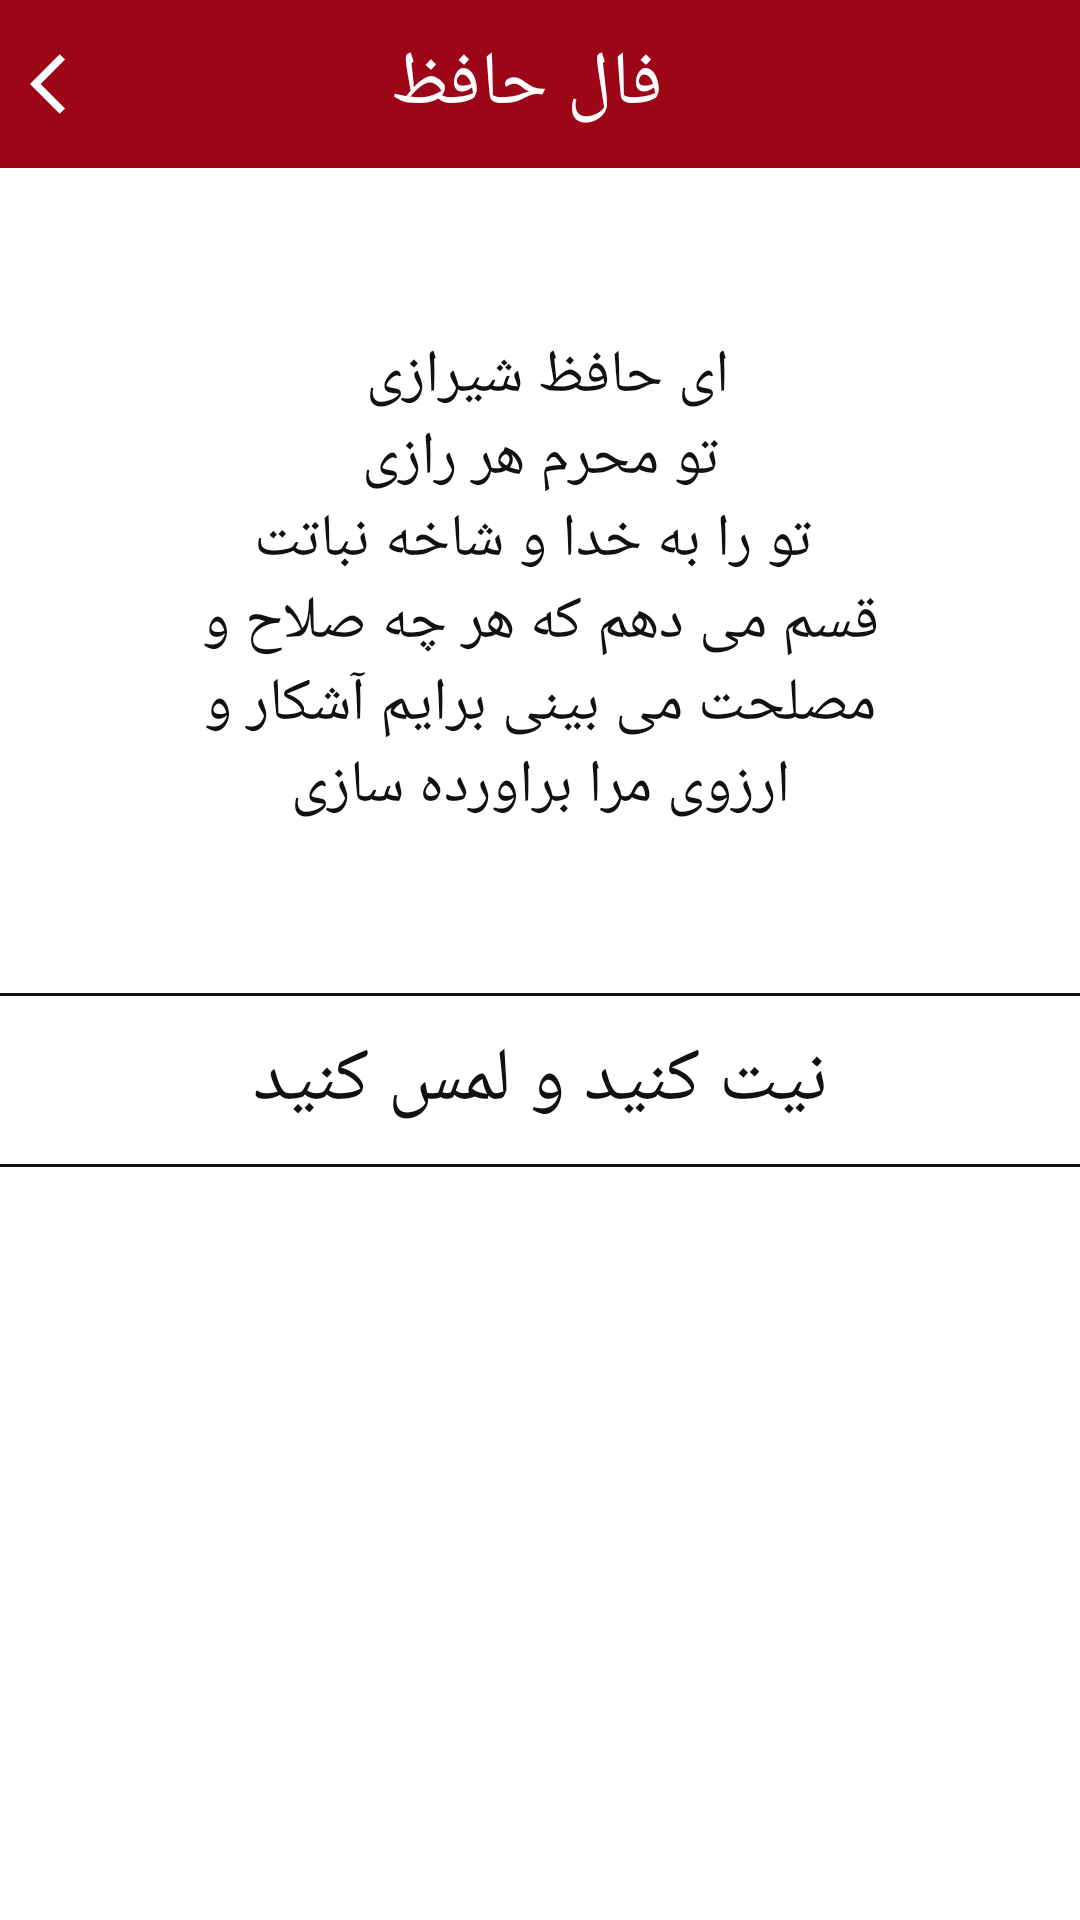

Android layout source for this screen:
<!-- AndroidManifest.xml: application theme AppTheme -->
<!-- res/layout/omen_fragment.xml -->
<?xml version="1.0" encoding="utf-8"?>
<androidx.constraintlayout.widget.ConstraintLayout xmlns:android="http://schemas.android.com/apk/res/android"
    xmlns:app="http://schemas.android.com/apk/res-auto"
    android:layout_width="match_parent"
    android:layout_height="match_parent">

    <include
        android:id="@+id/pagerAppBar"
        layout="@layout/omen_appbar" />

    <TextView
        android:id="@+id/omenString"
        android:layout_width="250dp"
        android:layout_height="wrap_content"
        android:gravity="center"
        android:text="@string/omenString"
        android:textColor="@color/black"
        android:textSize="20sp"
        app:layout_constraintBottom_toTopOf="@id/view1"
        app:layout_constraintEnd_toEndOf="parent"
        app:layout_constraintStart_toStartOf="parent"
        app:layout_constraintTop_toBottomOf="@id/pagerAppBar" />

    <ImageView
        android:id="@+id/view1"
        android:layout_width="match_parent"
        android:layout_height="1dp"
        android:background="@color/black"
        app:layout_constraintBottom_toTopOf="@id/takeOmen" />

    <TextView
        android:id="@+id/takeOmen"
        android:layout_width="match_parent"
        android:layout_height="?attr/actionBarSize"
        android:layout_marginTop="80dp"
        android:gravity="center"
        android:text="@string/takeOmen"
        android:textColor="@color/black"
        android:textSize="25sp"
        app:layout_constraintBottom_toBottomOf="parent"
        app:layout_constraintEnd_toEndOf="parent"
        app:layout_constraintStart_toStartOf="parent"
        app:layout_constraintTop_toTopOf="parent" />

    <ImageView
        android:id="@+id/view2"
        android:layout_width="match_parent"
        android:layout_height="1dp"
        android:background="@color/black"
        app:layout_constraintTop_toBottomOf="@id/takeOmen" />
</androidx.constraintlayout.widget.ConstraintLayout>
<!-- res/layout/omen_appbar.xml (included above) -->
<?xml version="1.0" encoding="utf-8"?>
<com.google.android.material.appbar.AppBarLayout xmlns:android="http://schemas.android.com/apk/res/android"
    xmlns:app="http://schemas.android.com/apk/res-auto"
    android:id="@+id/pagerAppBar"
    android:layout_width="match_parent"
    android:layout_height="?attr/actionBarSize">

    <androidx.constraintlayout.widget.ConstraintLayout
        android:layout_width="match_parent"
        android:layout_height="match_parent">



        <TextView
            android:id="@+id/poem"
            android:layout_width="wrap_content"
            android:layout_height="wrap_content"
            android:layout_gravity="end"
            android:layout_marginEnd="15sp"
            android:text="فال حافظ "
            android:textColor="@color/white"
            android:textSize="25sp"
            app:layout_constraintBottom_toBottomOf="parent"
            app:layout_constraintEnd_toEndOf="parent"
            app:layout_constraintStart_toStartOf="parent"
            app:layout_constraintTop_toTopOf="parent" />


        <ImageView
            android:id="@+id/showBubble"
            android:layout_width="wrap_content"
            android:layout_height="wrap_content"
            app:layout_constraintBottom_toBottomOf="@id/poem"
            app:layout_constraintTop_toTopOf="@id/poem"
            app:layout_constraintStart_toStartOf="parent"
            android:layout_marginStart="10dp"
            android:src="@drawable/arrow_back"
            android:layout_marginEnd="40sp"
            />
    </androidx.constraintlayout.widget.ConstraintLayout>
</com.google.android.material.appbar.AppBarLayout>
<!-- resources referenced by this layout -->
<resources>
  <color name="black">#111</color>
  <color name="white">#fff</color>
  <!-- drawable arrow_back (drawable) -->
  <vector android:height="24dp" android:tint="#FBFFFF"
      android:viewportHeight="24" android:viewportWidth="24"
      android:width="24dp" xmlns:android="http://schemas.android.com/apk/res/android">
      <path android:fillColor="@android:color/white" android:pathData="M11.67,3.87L9.9,2.1 0,12l9.9,9.9 1.77,-1.77L3.54,12z"/>
  </vector>
  <string name="omenString">
          ای حافظ شیرازی
          \n
           تو محرم هر رازی
          \n
          تو را به خدا و شاخه نباتت قسم می دهم که هر چه صلاح و مصلحت می بینی برایم آشکار و ارزوی مرا براورده سازی
      </string>
  <string name="takeOmen">نیت کنید و لمس کنید </string>
  <style name="AppTheme" parent="Theme.MaterialComponents.Light.NoActionBar">
          
          <item name="colorPrimary">@color/colorPrimary</item>
          <item name="colorPrimaryDark">@color/colorPrimaryDark</item>
          <item name="colorAccent">@color/colorAccent</item>
      </style>
  <color name="colorPrimary">#9C0617</color>
  <color name="colorPrimaryDark">#C66671</color>
  <color name="colorAccent">#03DAC5</color>
</resources>
